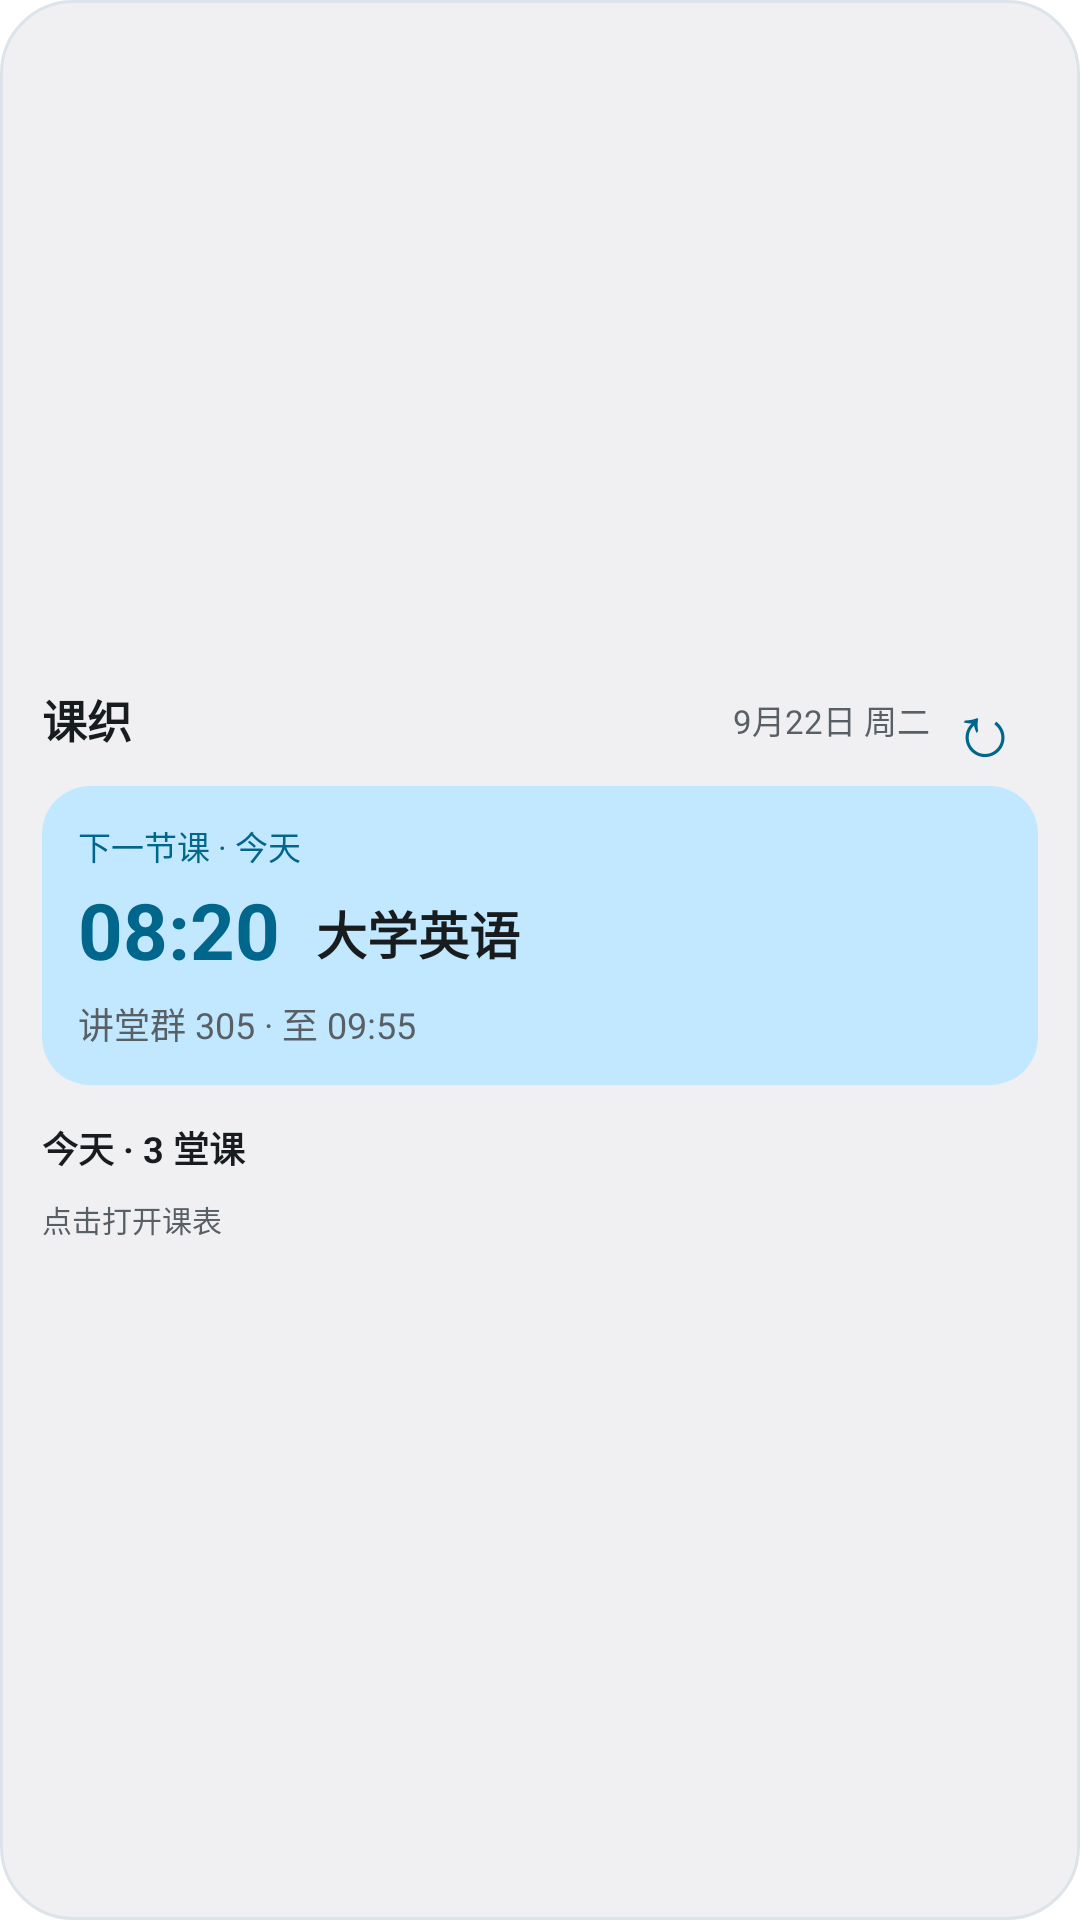

Layout XML and referenced resources for this Android screen:
<!-- AndroidManifest.xml: application theme Theme.kezhi -->
<!-- res/layout/course_widget_panel.xml -->
<LinearLayout xmlns:android="http://schemas.android.com/apk/res/android" android:id="@android:id/background" android:layout_width="match_parent" android:layout_height="match_parent" android:orientation="vertical" android:gravity="center_vertical" android:padding="14dp" android:background="@drawable/widget_background">
<LinearLayout android:layout_width="match_parent" android:layout_height="28dp" android:gravity="center_vertical">
<TextView android:id="@+id/widget_brand" android:layout_width="wrap_content" android:layout_height="wrap_content" android:text="课织" android:textStyle="bold" android:textSize="15sp" android:includeFontPadding="false" android:textColor="@color/widget_text"/>
<TextView android:id="@+id/widget_date" android:layout_width="0dp" android:layout_weight="1" android:layout_height="wrap_content" android:gravity="end" android:includeFontPadding="false" android:maxLines="1" android:textSize="11sp" android:textColor="@color/widget_muted" android:text="9月22日 周二"/>
<TextView android:id="@+id/widget_refresh" android:layout_width="36dp" android:layout_height="28dp" android:gravity="center" android:background="@drawable/widget_control_background" android:text="↻" android:textSize="24sp" android:textColor="@color/widget_accent" android:contentDescription="刷新桌面课表"/>
</LinearLayout>
<LinearLayout android:id="@+id/widget_feature_box" android:layout_width="match_parent" android:layout_height="wrap_content" android:orientation="vertical" android:padding="12dp" android:layout_marginTop="8dp" android:background="@drawable/widget_feature_background">
<TextView android:id="@+id/widget_status" android:layout_width="match_parent" android:layout_height="wrap_content" android:text="下一节课 · 今天" android:textSize="11sp" android:textColor="@color/widget_accent" android:includeFontPadding="false" android:maxLines="1" android:ellipsize="end" />
<LinearLayout android:layout_width="match_parent" android:layout_height="wrap_content" android:orientation="horizontal" android:gravity="center_vertical" android:layout_marginTop="6dp">
<TextView android:id="@+id/widget_time" android:layout_width="wrap_content" android:layout_height="wrap_content" android:text="08:20" android:textSize="26sp" android:textColor="@color/widget_accent" android:includeFontPadding="false" android:maxLines="1" android:ellipsize="end" android:textStyle="bold" android:layout_marginEnd="12dp"/>
<TextView android:id="@+id/widget_next_title" android:layout_width="0dp" android:layout_height="wrap_content" android:text="大学英语" android:textSize="17sp" android:textColor="@color/widget_text" android:includeFontPadding="false" android:maxLines="1" android:ellipsize="end" android:textStyle="bold" android:layout_weight="1"/>
</LinearLayout>
<TextView android:id="@+id/widget_next_meta" android:layout_width="match_parent" android:layout_height="wrap_content" android:text="讲堂群 305 · 至 09:55" android:textSize="12sp" android:textColor="@color/widget_muted" android:includeFontPadding="false" android:maxLines="1" android:ellipsize="end" android:layout_marginTop="6dp"/>
</LinearLayout>
<TextView android:id="@+id/widget_today_title" android:layout_width="match_parent" android:layout_height="wrap_content" android:text="今天 · 3 堂课" android:textSize="12sp" android:textColor="@color/widget_text" android:includeFontPadding="false" android:maxLines="1" android:ellipsize="end" android:textStyle="bold" android:layout_marginTop="12dp"/>
<ViewFlipper android:id="@+id/widget_pages" android:layout_width="match_parent" android:layout_height="wrap_content" android:minHeight="156dp" android:layout_marginTop="6dp" android:autoStart="false" android:animateFirstView="false" android:inAnimation="@anim/widget_page_in" android:outAnimation="@anim/widget_page_out" android:visibility="gone"/>
<LinearLayout android:id="@+id/widget_pager" android:layout_width="match_parent" android:layout_height="32dp" android:gravity="center_vertical" android:visibility="gone">
<TextView android:id="@+id/widget_previous" android:layout_width="44dp" android:layout_height="match_parent" android:gravity="center" android:text="‹" android:textSize="23sp" android:textColor="@color/widget_accent" android:background="@drawable/widget_control_background" android:contentDescription="上一页课程"/>
<TextView android:id="@+id/widget_page_number" android:layout_width="0dp" android:layout_weight="1" android:layout_height="wrap_content" android:gravity="center" android:text="1 / 2" android:textSize="11sp" android:textColor="@color/widget_muted"/>
<TextView android:id="@+id/widget_next" android:layout_width="44dp" android:layout_height="match_parent" android:gravity="center" android:text="›" android:textSize="23sp" android:textColor="@color/widget_accent" android:background="@drawable/widget_control_background" android:contentDescription="下一页课程"/>
</LinearLayout>
<TextView android:id="@+id/widget_footer" android:layout_width="match_parent" android:layout_height="wrap_content" android:text="点击打开课表" android:textSize="10sp" android:textColor="@color/widget_muted" android:includeFontPadding="false" android:maxLines="1" android:ellipsize="end" android:layout_marginTop="8dp"/>
</LinearLayout>
<!-- resources referenced by this layout -->
<resources>
  <color name="widget_accent">#3156B8</color>
  <color name="widget_muted">#596177</color>
  <color name="widget_text">#202638</color>
  <!-- drawable widget_background (drawable) -->
  <ripple xmlns:android="http://schemas.android.com/apk/res/android" android:color="@color/widget_ripple"><item><shape><solid android:color="@color/widget_surface"/><corners android:radius="24dp"/><stroke android:width="1dp" android:color="@color/widget_outline"/></shape></item></ripple>
  <!-- drawable widget_control_background (drawable) -->
  <ripple xmlns:android="http://schemas.android.com/apk/res/android" android:color="@color/widget_ripple"><item android:id="@android:id/mask"><shape><solid android:color="#FFFFFF"/><corners android:radius="20dp"/></shape></item></ripple>
  <!-- drawable widget_feature_background (drawable) -->
  <shape xmlns:android="http://schemas.android.com/apk/res/android"><solid android:color="@color/widget_feature"/><corners android:radius="16dp"/></shape>
  <style name="Theme.kezhi" parent="Theme.MaterialComponents.DayNight.NoActionBar">
          
      </style>
  <color name="widget_ripple">#203156B8</color>
  <color name="widget_surface">#F8F9FF</color>
  <color name="widget_outline">#E1E6F2</color>
  <color name="widget_feature">#E3EAFF</color>
</resources>
